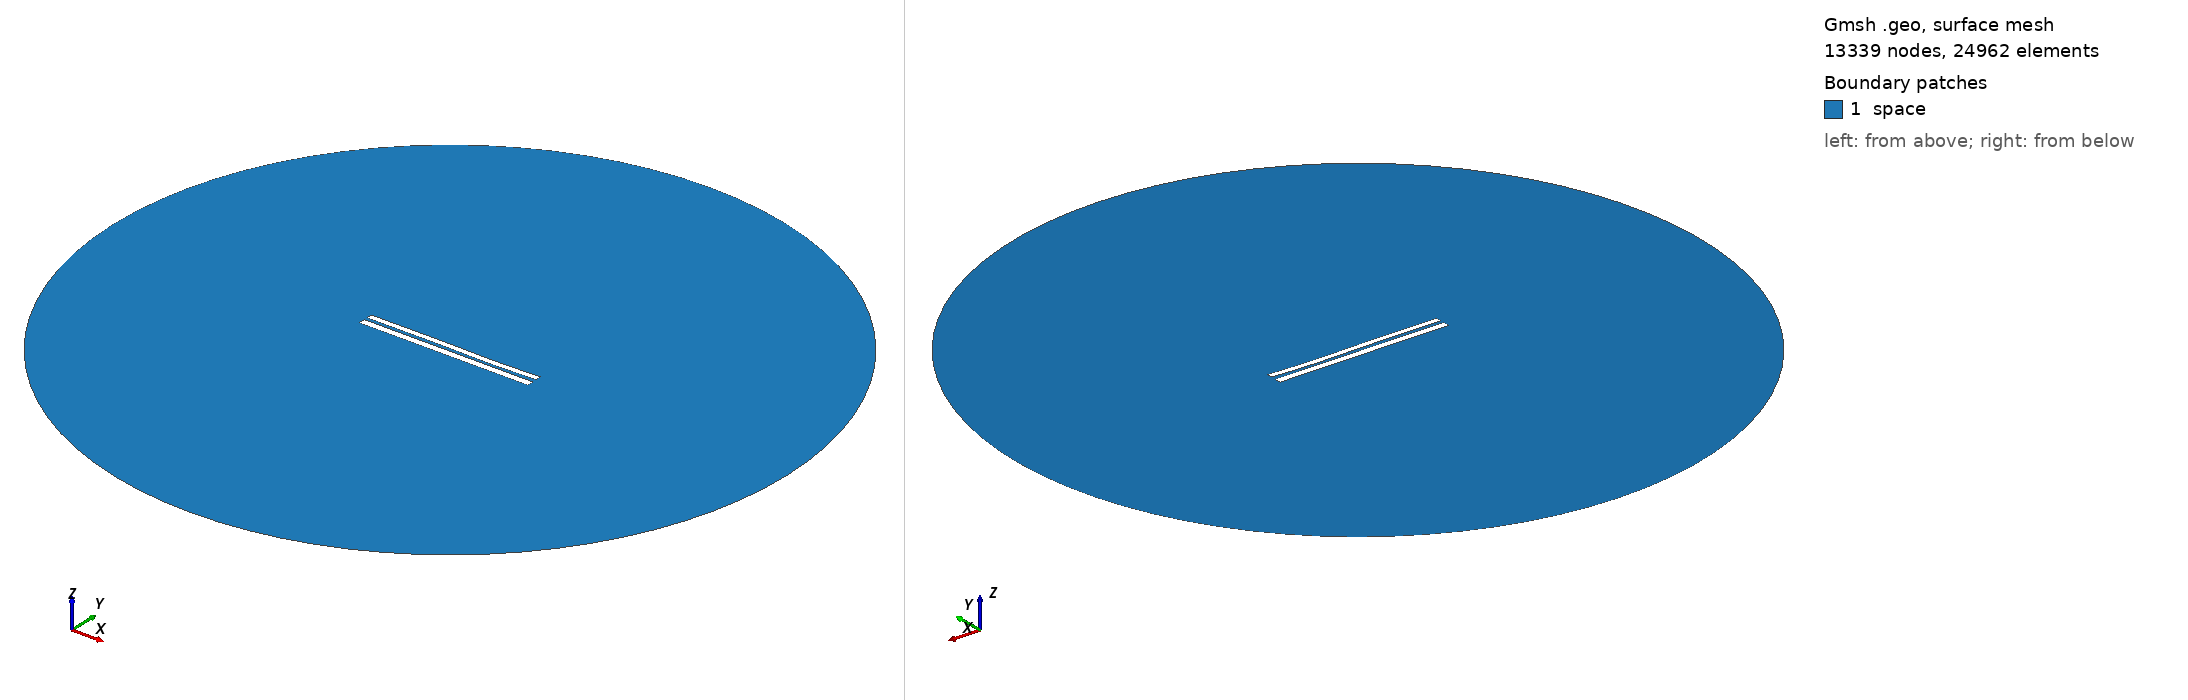

Gmsh geometry script, surface-meshed: 13339 nodes, 24962 surface elements. Boundary patches (legend numbers): 1 space. Left view from above one corner, right view from below the opposite corner. Legend entries are the model's physical surfaces. The drawing asked Gmsh for element sizes between 1% and 20% of the model's largest extent; the script's own settings can give other sizes.

=== 7172.geo (drawn) ===
//---------------------------------------
// Geometry kernel
//---------------------------------------

SetFactory("OpenCASCADE");



//---------------------------------------
// Parameters of the geometry
//---------------------------------------

// Overetch of the upper plate
overetch = 0.25;

// Distance between the plates
distance = 1.75;

// Discretization over the x axis (for the deformation)
nx = 50; 

// Length of the plate
L = 100 - overetch; 

// Number of modes
n = 4; 

// 1st mode coefficient
coeff(1) = 0.0;
beta(1) = 0.596864 * 3.1415926535 / L;

// 2nd mode coefficient
coeff(2) = -0.075;
beta(2) = 1.49418 * 3.1415926535 / L;

// 3rd mode coefficient
coeff(3) = 0.15;
beta(3) = 2.50025 * 3.1415926535 / L;

// 4th mode coefficient
coeff(4) = -0.075;
beta(4) = 3.49999 * 3.1415926535 / L;



//---------------------------------------
// Upper plate (deformed rectangle)
//---------------------------------------

// Coordiantes of the upper plate
xmin = -50;
xmax = 50 - overetch;

// Height of the upper plate
yheight = 4 - 2 * overetch;

// Indexes of the points
UpperID[] = {};
LowerID[] = {};
LeftID[] = {};
RightID[] = {};

// Point index
p = 1;

// Horizontal edges
For i In {1:nx}
    x = xmin + (i-1)*(xmax - xmin)/(nx-1);

    y_bottom = distance / 2 + overetch;
    For j In {1:n}
        C = (Cosh(beta(j)*L) + Cos(beta(j)*L)) / (Sinh(beta(j)*L) + Sin(beta(j)*L));
        y_bottom  = y_bottom + coeff(j) * (Cosh(beta(j)*(x+50)) - Cos(beta(j)*(x+50)) - C * (Sinh(beta(j)*(x+50)) - Sin(beta(j)*(x+50))));
    EndFor

    y_top = y_bottom + yheight;

    Point(p) = {x, y_top, 0, 1.0};
    UpperID[i] = p;
    p = p + 1;

    Point(p) = {x, y_bottom, 0, 1.0};
    LowerID[i] = p;
    p = p + 1;
EndFor

// Create point lists
UpperPts[] = {}; LowerPts[] = {};
For i In {1:nx}
  UpperPts[] += {UpperID[i]};
  LowerPts[] += {LowerID[i]};
EndFor

// Build splines
Spline(1) = {UpperPts[]};
Spline(2) = {LowerPts[]};
Line(3) = {LowerPts[nx-1], UpperPts[nx-1]};
Line(4) = {LowerPts[0], UpperPts[0]};

// Build the plane surface
Curve Loop(1) = {2, 3, -1, -4};
Plane Surface(1) = {1};



//---------------------------------------
// Lower plate (rectangle)
//---------------------------------------

// Vertices
Point(1001) = {-50, -1, 0, 1.0};
Point(1002) = { 50, -1, 0, 1.0};
Point(1003) = { 50,  -5, 0, 1.0};
Point(1004) = {-50,  -5, 0, 1.0};

// Edges
Line(5) = {1001, 1002};
Line(6) = {1002, 1003};
Line(7) = {1003, 1004};
Line(8) = {1004, 1001};

// Plane surface
Line Loop(2) = {5, 6, 7, 8};
Plane Surface(2) = {2}; 



//---------------------------------------
// Outer (fictious) boundary
//---------------------------------------

// Points
Point(1005) = {0, 0, 0};       // Center
Point(1006) = {200, 0, 0};     // Start point
Point(1007) = {0, 200, 0};     // 90 degrees
Point(1008) = {-200, 0, 0};    // 180 degrees
Point(1009) = {0, -200, 0};    // 270 degrees

// Circle arcs (each needs start, center, end)
Circle(9) = {1006, 1005, 1007};
Circle(10) = {1007, 1005, 1008};
Circle(11) = {1008, 1005, 1009};
Circle(12) = {1009, 1005, 1006};

// Plane surface for the entire domain
Curve Loop(3) = {9, 10, 11, 12};
Surface(3) = {3};

// Subtract the plates from the whole domain to obtain the actual domain where we want to solve the equations
BooleanDifference{ Surface{3}; Delete; }{ Surface{1}; Surface{2}; Delete; }




//---------------------------------------
// Transfinite Lines/Curves
//---------------------------------------

// Set the number of points on the boundaries
r = 7;

// Plates
Transfinite Curve {1, 2} = 50*r Using Progression 1;
Transfinite Curve {3, 4} = 2*r Using Progression 1;
Transfinite Line {5, 7} = 50*r Using Progression 1;
Transfinite Line {6, 8} = 2*r Using Progression 1;

// Outer boundary
Transfinite Line {9, 10, 11, 12} = 20 Using Progression 1;



//---------------------------------------
// Physical groups
//---------------------------------------                

// Physical curves (boundaries)
Physical Line("force_segment", 10) = {2};
Physical Line("upper_plate", 11) = {1, 3, 4};
Physical Line("lower_plate", 12) = {5, 6, 7, 8};
Physical Line("boundary", 20) = {9, 10, 11, 12};

// Physical Surfaces
Physical Surface("space", 30) = {3};



//---------------------------------------
// 6. Generate the Mesh
//---------------------------------------

// 2D mesh generation
Mesh 2;
